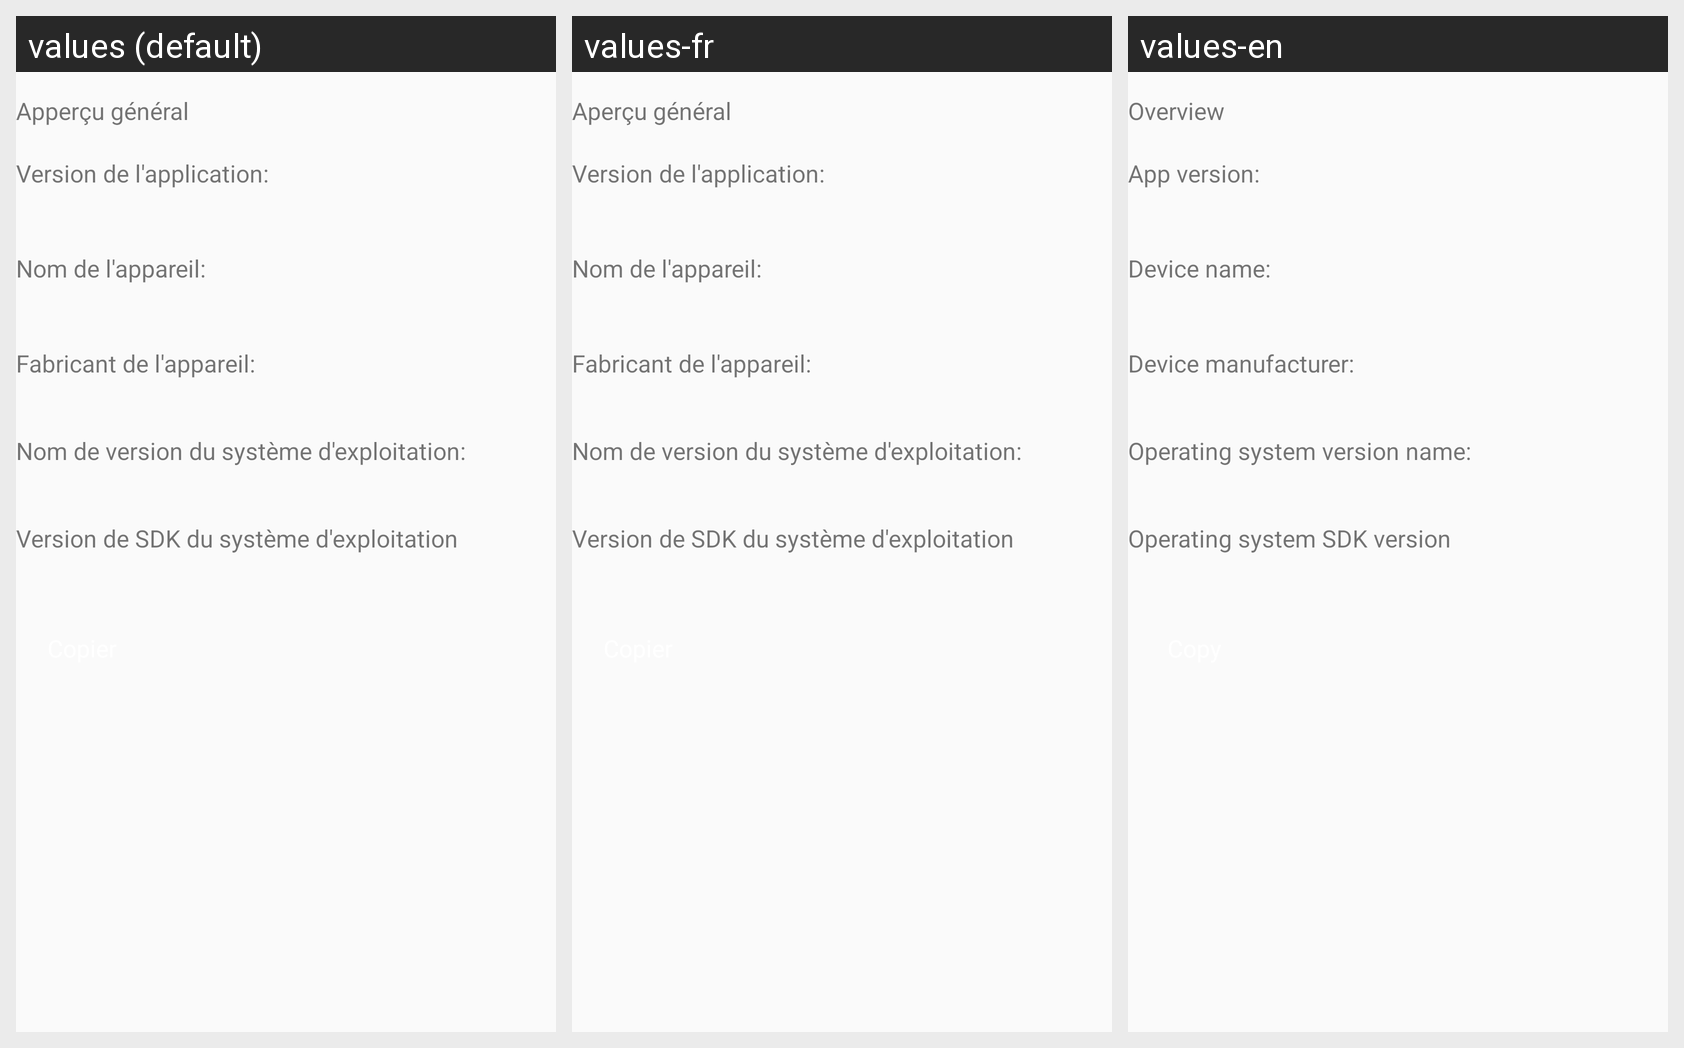

The same Android screen rendered under several of its app's locales, left to right. List the strings drawn on it with the default value and each locale's translation.
Android screen res/layout/activity_overview.xml rendered under 3 locales, left to right: values (default), values-fr, values-en. Device: Nexus 5 (rendered at 1080×1920; each locale shown at half size, 540×960, under a caption strip naming it); theme MyAppTheme.
Strings drawn on this screen, with the default value and each locale's value (text and hints the layout hard-codes, and strings that could not be matched under every locale, appear in the picture but are not listed):

overview
  values: Apperçu général
  values-fr: Aperçu général
  values-en: Overview

version
  values: Version de l'application:
  values-fr: Version de l'application:
  values-en: App version:

device_name
  values: Nom de l'appareil:
  values-fr: Nom de l'appareil:
  values-en: Device name:

device_manufacturer
  values: Fabricant de l'appareil:
  values-fr: Fabricant de l'appareil:
  values-en: Device manufacturer:

version_name
  values: Nom de version du système d'exploitation:
  values-fr: Nom de version du système d'exploitation:
  values-en: Operating system version name:

sdk_version
  values: Version de SDK du système d'exploitation
  values-fr: Version de SDK du système d'exploitation
  values-en: Operating system SDK version
